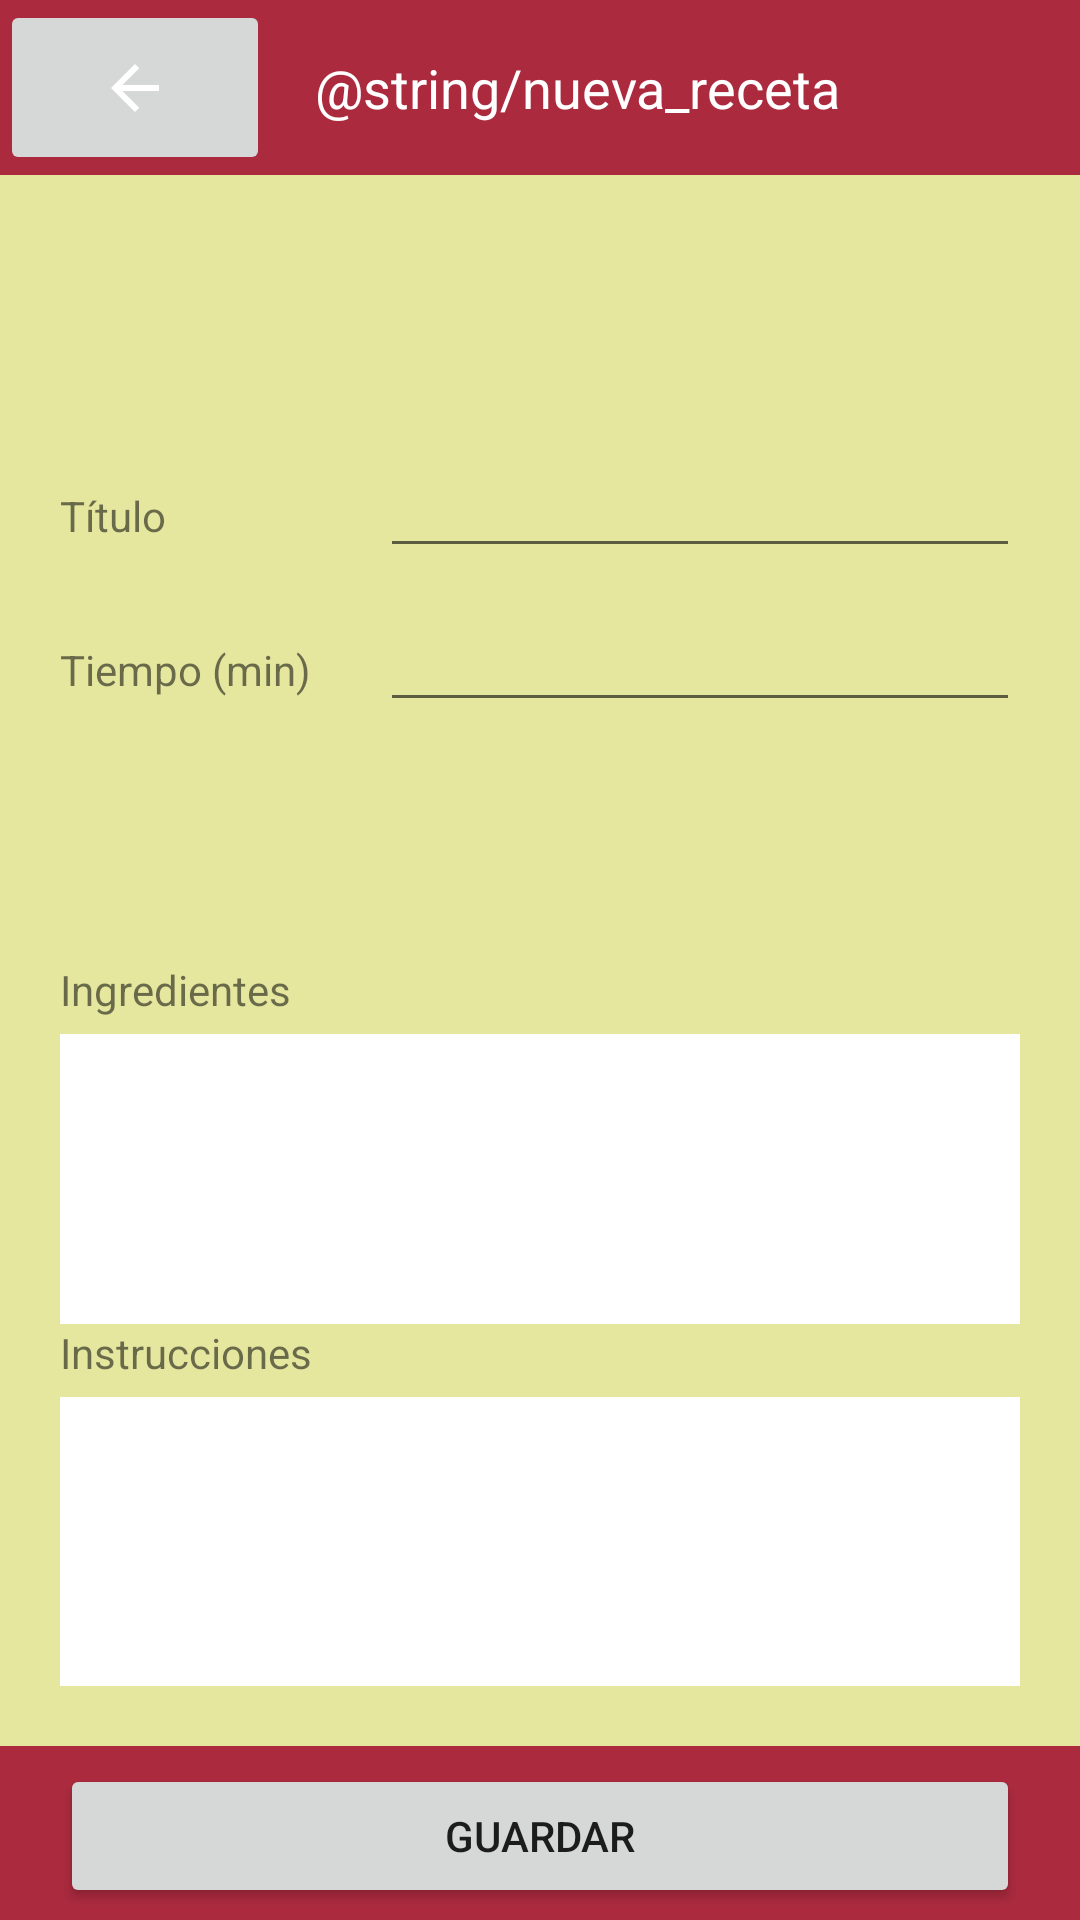

Layout XML and referenced resources for this Android screen:
<!-- AndroidManifest.xml: application theme Theme.AppRecetas -->
<!-- res/layout/nueva_receta.xml -->
<?xml version="1.0" encoding="utf-8"?>
<LinearLayout xmlns:android="http://schemas.android.com/apk/res/android"
    xmlns:app="http://schemas.android.com/apk/res-auto"
    xmlns:tools="http://schemas.android.com/tools"
    android:layout_width="match_parent"
    android:layout_height="match_parent"
    android:layout_weight="1"
    android:background="@color/light_yellow"
    android:orientation="vertical"
    tools:context=".NuevaReceta">

    <LinearLayout
        android:layout_width="match_parent"
        android:layout_height="match_parent"
        android:layout_weight="5"
        android:background="@color/red"
        android:orientation="horizontal">

        <LinearLayout
            android:layout_width="match_parent"
            android:layout_height="match_parent"
            android:layout_weight="3"
            android:orientation="horizontal">

            <ImageButton
                android:id="@+id/imgBtnVolverNuevaReceta"
                android:layout_width="match_parent"
                android:layout_height="match_parent"
                android:layout_weight="1"
                app:srcCompat="@drawable/abc_vector_test" />
        </LinearLayout>

        <LinearLayout
            android:layout_width="match_parent"
            android:layout_height="match_parent"
            android:layout_weight="1"
            android:orientation="horizontal">

            <TextView
                android:id="@+id/textView3"
                android:layout_width="match_parent"
                android:layout_height="match_parent"
                android:layout_marginLeft="15dp"
                android:layout_marginTop="10dp"
                android:layout_marginBottom="10dp"
                android:gravity="center"
                android:text="@string/nueva_receta"
                android:textAlignment="textStart"
                android:textColor="#FFFFFF"
                android:textSize="18sp" />
        </LinearLayout>
    </LinearLayout>
    //
    <LinearLayout
        android:layout_width="match_parent"
        android:layout_height="match_parent"
        android:layout_margin="20dp"
        android:layout_weight="1"
        android:orientation="vertical">

        <LinearLayout
            android:layout_width="match_parent"
            android:layout_height="match_parent"
            android:layout_marginBottom="10dp"
            android:layout_weight="1"
            android:gravity="bottom"
            android:orientation="horizontal">

            <TextView
                android:id="@+id/textView5"
                android:layout_width="match_parent"
                android:layout_height="wrap_content"
                android:layout_weight="2"
                android:gravity="center|left"
                android:text="Título" />

            <EditText
                android:id="@+id/editTextTitulo"
                android:layout_width="match_parent"
                android:layout_height="wrap_content"
                android:layout_weight="1"
                android:ems="10"
                android:inputType="textPersonName" />

        </LinearLayout>

        <LinearLayout
            android:layout_width="match_parent"
            android:layout_height="match_parent"
            android:layout_weight="1"
            android:orientation="horizontal">

            <TextView
                android:id="@+id/textView4"
                android:layout_width="match_parent"
                android:layout_height="wrap_content"
                android:layout_weight="2"
                android:gravity="center|left"
                android:text="Tiempo (min)" />

            <EditText
                android:id="@+id/editTextTiempo"
                android:layout_width="match_parent"
                android:layout_height="wrap_content"
                android:layout_weight="1"
                android:ems="10"
                android:inputType="textPersonName" />

        </LinearLayout>

        <LinearLayout
            android:layout_width="match_parent"
            android:layout_height="match_parent"
            android:layout_weight="1"
            android:orientation="vertical">

            <TextView
                android:id="@+id/textView7"
                android:layout_width="match_parent"
                android:layout_height="match_parent"
                android:layout_weight="4"
                android:text="Ingredientes" />

            <EditText
                android:id="@+id/editTextIngredientes"
                android:layout_width="match_parent"
                android:layout_height="match_parent"
                android:layout_weight="1"
                android:background="#FFFFFF"
                android:ems="10"
                android:inputType="textCapSentences|textMultiLine"/>
        </LinearLayout>

        <LinearLayout
            android:layout_width="match_parent"
            android:layout_height="match_parent"
            android:layout_weight="1"
            android:orientation="vertical">

            <TextView
                android:id="@+id/textView6"
                android:layout_width="match_parent"
                android:layout_height="match_parent"
                android:layout_weight="4"
                android:text="Instrucciones" />

            <EditText
                android:id="@+id/editTextInstrucciones"
                android:layout_width="match_parent"
                android:layout_height="match_parent"
                android:layout_weight="1"
                android:background="#FFFFFF"
                android:ems="10"
                android:inputType="textCapSentences|textMultiLine" />

        </LinearLayout>
    </LinearLayout>

    //

    <LinearLayout
        android:layout_width="match_parent"
        android:layout_height="match_parent"
        android:layout_weight="5"
        android:background="@color/red"
        android:gravity="center"
        android:orientation="horizontal">

        <Button
            android:id="@+id/btnGuardar"
            android:layout_width="wrap_content"
            android:layout_height="wrap_content"
            android:layout_marginLeft="20dp"
            android:layout_marginTop="2dp"
            android:layout_marginRight="20dp"
            android:layout_marginBottom="1dp"
            android:layout_weight="1"
            android:text="GUARDAR" />

    </LinearLayout>

</LinearLayout>
<!-- resources referenced by this layout -->
<resources>
  <color name="light_yellow">#E5E79F</color>
  <color name="red">#ab2a3e</color>
  <style name="Theme.AppRecetas" parent="Theme.AppCompat.Light.DarkActionBar">
          
          <item name="colorPrimary">@color/grey</item>
          <item name="colorPrimaryVariant">@color/purple_700</item>
          <item name="colorOnPrimary">@color/white</item>
          
          <item name="colorSecondary">@color/teal_200</item>
          <item name="colorSecondaryVariant">@color/teal_700</item>
          <item name="colorOnSecondary">@color/black</item>
          
          <item name="android:statusBarColor" tools:targetApi="l">?attr/colorPrimary</item>
          
      </style>
  <color name="grey">#625050</color>
  <color name="purple_700">#FF3700B3</color>
  <color name="white">#FFFFFFFF</color>
  <color name="teal_200">#FF03DAC5</color>
  <color name="teal_700">#FF018786</color>
  <color name="black">#FF000000</color>
</resources>
